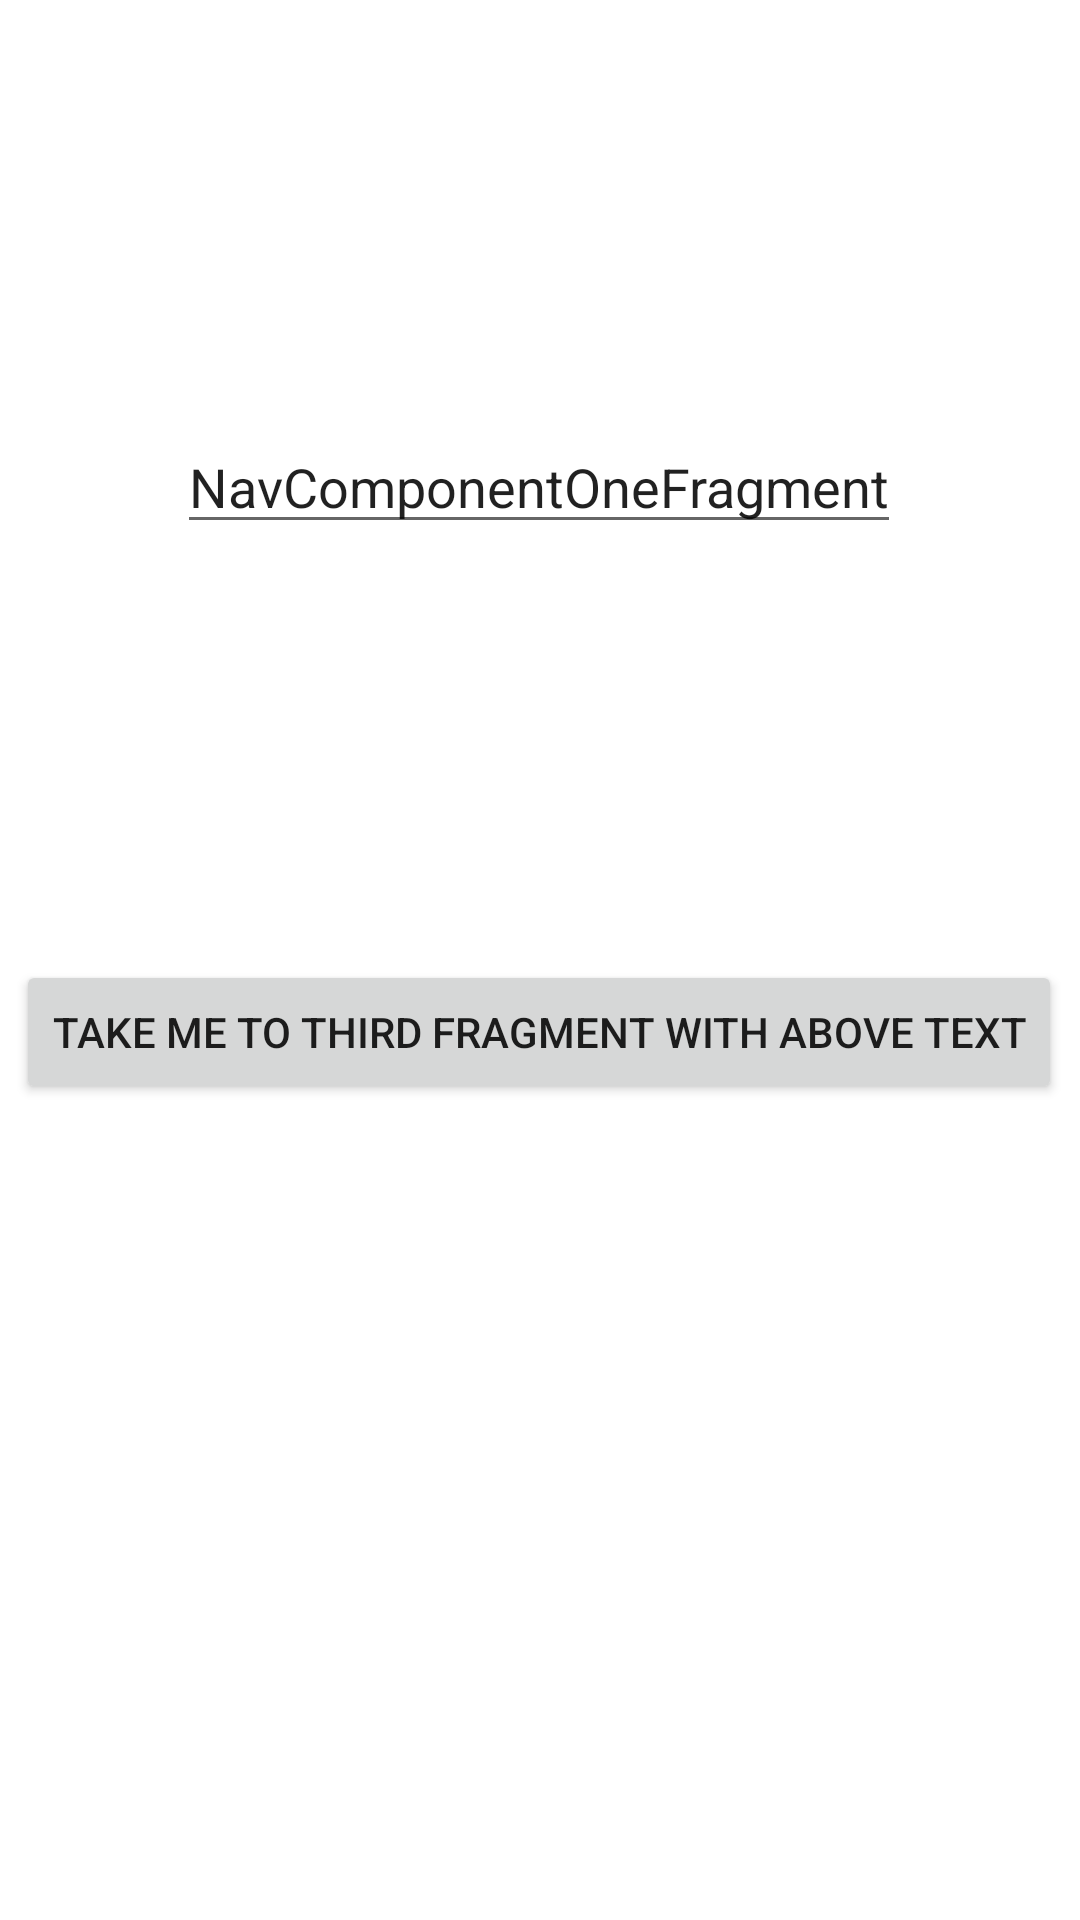

Produce the Android XML layout that renders to this screen, including the resource entries it uses.
<!-- AndroidManifest.xml: application theme Theme.NavigationComponentsDemo -->
<!-- res/layout/fragment_nav_component_one.xml -->
<?xml version="1.0" encoding="utf-8"?>
<androidx.constraintlayout.widget.ConstraintLayout xmlns:android="http://schemas.android.com/apk/res/android"
    xmlns:app="http://schemas.android.com/apk/res-auto"
    xmlns:tools="http://schemas.android.com/tools"
    android:layout_width="match_parent"
    android:layout_height="match_parent">

    <EditText
        android:id="@+id/textViewId"
        android:layout_width="wrap_content"
        android:layout_height="wrap_content"
        android:text="NavComponentOneFragment"
        app:layout_constraintBottom_toTopOf="@+id/buttonId"
        app:layout_constraintHorizontal_bias="0.497"
        app:layout_constraintLeft_toLeftOf="parent"
        app:layout_constraintRight_toRightOf="parent"
        app:layout_constraintTop_toTopOf="parent"
        app:layout_constraintVertical_bias="0.502" />

    <Button
        android:id="@+id/buttonId"
        android:layout_width="wrap_content"
        android:layout_height="wrap_content"
        android:layout_marginBottom="272dp"
        android:text="Take me to third fragment with above text"
        app:layout_constraintBottom_toBottomOf="parent"
        app:layout_constraintEnd_toEndOf="parent"
        app:layout_constraintHorizontal_bias="0.46"
        app:layout_constraintStart_toStartOf="parent" />

</androidx.constraintlayout.widget.ConstraintLayout>
<!-- resources referenced by this layout -->
<resources>
  <style name="Theme.NavigationComponentsDemo" parent="Theme.MaterialComponents.DayNight.DarkActionBar">
          
          <item name="colorPrimary">@color/purple_500</item>
          <item name="colorPrimaryVariant">@color/purple_700</item>
          <item name="colorOnPrimary">@color/white</item>
          
          <item name="colorSecondary">@color/teal_200</item>
          <item name="colorSecondaryVariant">@color/teal_700</item>
          <item name="colorOnSecondary">@color/black</item>
          
          <item name="android:statusBarColor" tools:targetApi="l">?attr/colorPrimaryVariant</item>
          
      </style>
  <!-- not gathered from this repository: default colours our renderer supplied (Android Studio template values) -->
  <color name="purple_500">#FF6200EE</color>
  <color name="purple_700">#FF3700B3</color>
  <color name="teal_200">#FF03DAC5</color>
  <color name="teal_700">#FF018786</color>
  <color name="black">#FF000000</color>
  <color name="white">#FFFFFFFF</color>
</resources>
